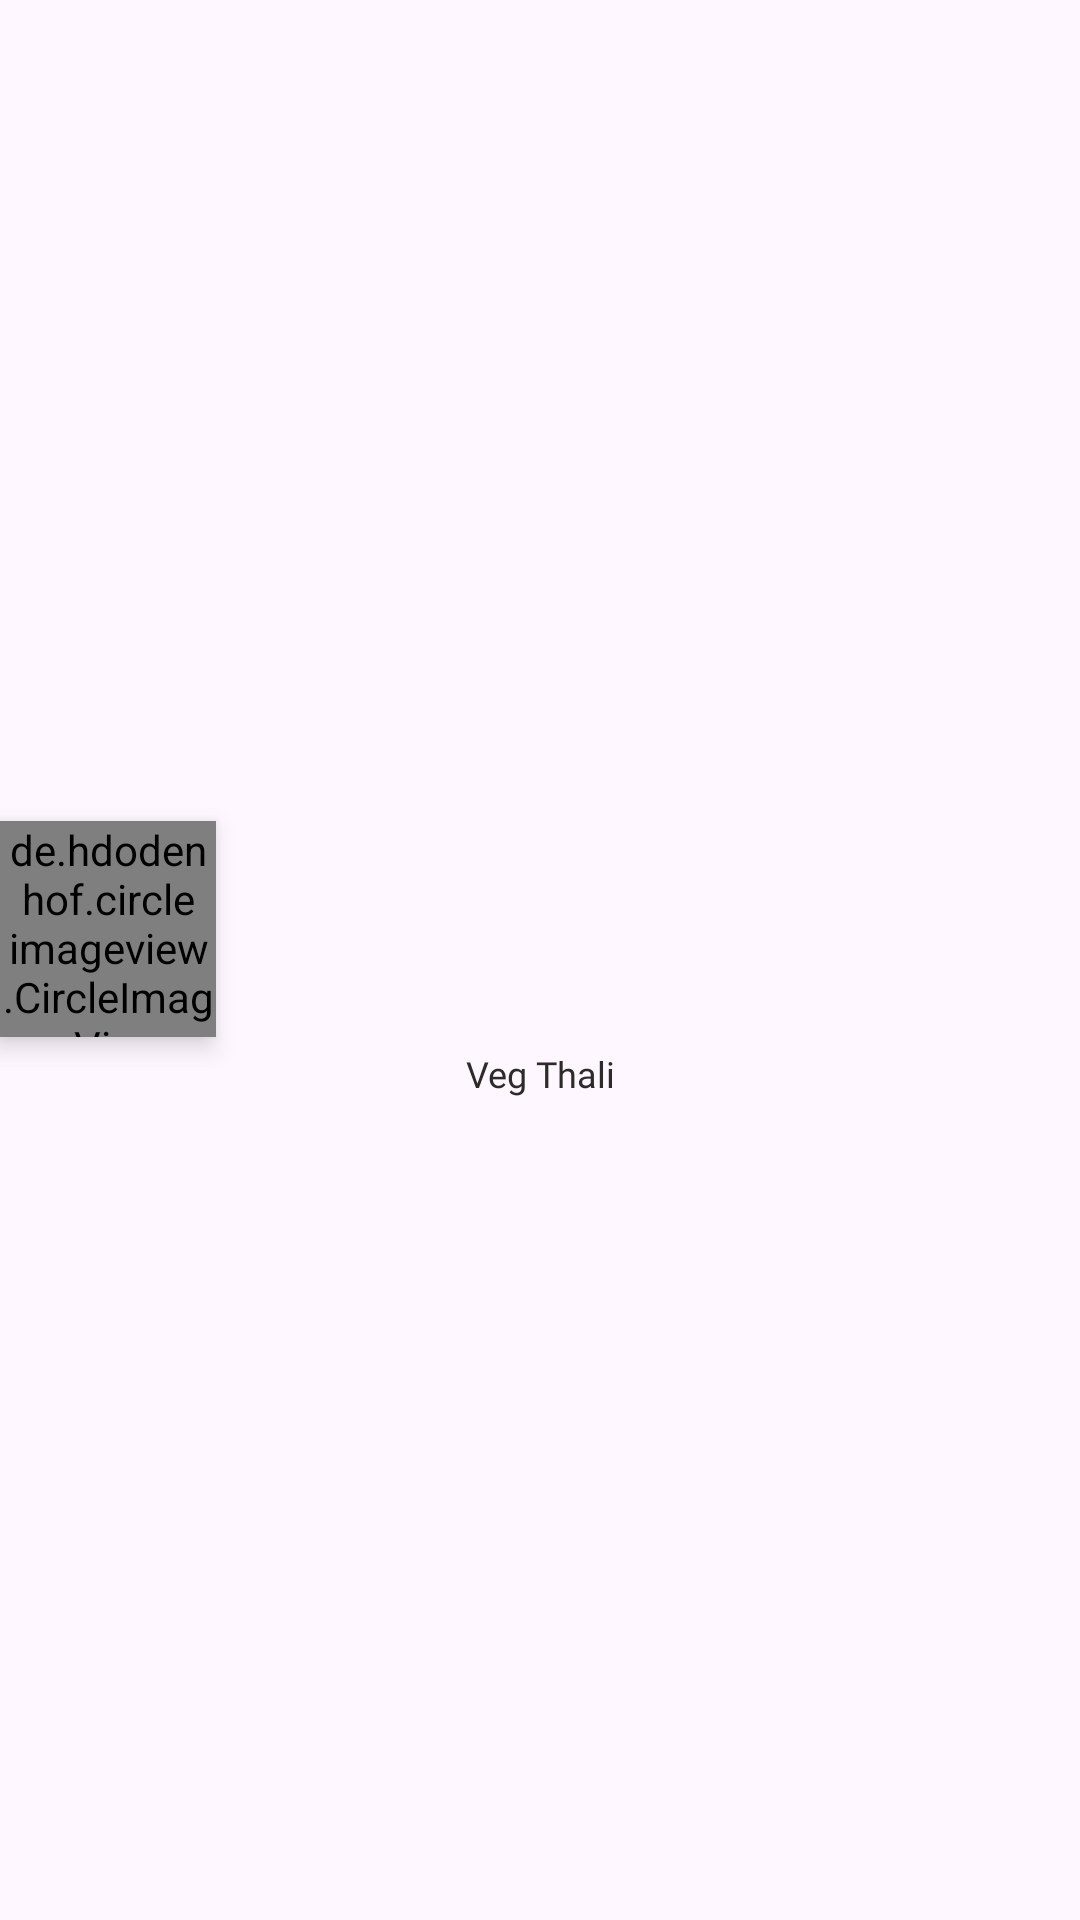

Reconstruct the res/layout file that produces this screen, plus the resources it refers to.
<!-- AndroidManifest.xml: application theme Theme.Assginment -->
<!-- res/layout/popular_meals_item.xml -->
<?xml version="1.0" encoding="utf-8"?>
<androidx.appcompat.widget.LinearLayoutCompat xmlns:android="http://schemas.android.com/apk/res/android"
    android:layout_width="wrap_content"
    android:layout_height="wrap_content"
    android:gravity="center_vertical"
    android:orientation="vertical"
    android:layout_marginEnd="4dp"
    xmlns:app="http://schemas.android.com/apk/res-auto">

    <de.hdodenhof.circleimageview.CircleImageView
        android:id="@+id/civ_popular_meals"
        android:layout_width="72dp"
        android:layout_height="72dp"
        android:src="@drawable/food5"
        app:civ_border_width="1dp"
        app:civ_border_color="@color/search_bar"
        android:layout_marginBottom="4dp"
        android:elevation="5dp"/>

    <TextView
        android:id="@+id/tv_popular_meals_name"
        android:layout_width="match_parent"
        android:layout_height="wrap_content"
        android:gravity="top|center_horizontal"
        android:layout_gravity="top"
        android:fontFamily="@font/poppins"
        android:text="Veg Thali"
        android:textColor="@color/text_color"
        android:textSize="12dp" />

</androidx.appcompat.widget.LinearLayoutCompat>
<!-- resources referenced by this layout -->
<resources>
  <color name="search_bar">#AFA9A7</color>
  <color name="text_color">#2D2A2A</color>
  <!-- drawable food5: jpg bitmap (drawable, 196016 bytes) -->
  <style name="Theme.Assginment" parent="Base.Theme.Assginment" />
  <style name="Base.Theme.Assginment" parent="Theme.Material3.DayNight.NoActionBar">
          <item name="android:statusBarColor">@color/primary</item>
      </style>
  <color name="primary">#FE724C</color>
</resources>
